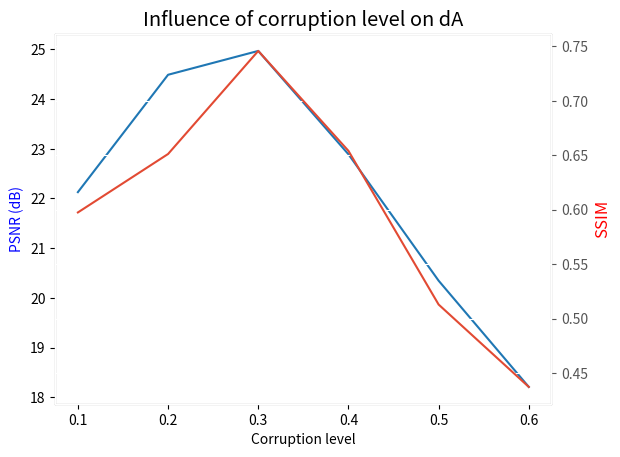

This chart was generated by the following Python code:
import matplotlib
import matplotlib.pyplot as plt
import numpy as np

# Data for plotting
t       = np.arange(0.1, 0.7, 0.1)
psnr    = np.array([22.1276,24.49,24.97,22.8899,20.3456,18.2072]) 
ssim    = np.array([0.5975,0.6512,0.7459,0.6541,0.5129,0.4372])


# Note that using plt.subplots below is equivalent to using
# fig = plt.figure() and then ax = fig.add_subplot(111)
fig, ax1 = plt.subplots()
ax1.plot(t, psnr)
plt.style.use("ggplot")

ax1.set(xlabel='Corruption level')

ax1.set_ylabel('PSNR (dB)',color='b')
ax1.set_title('Influence of corruption level on dA')

ax2 = ax1.twinx()
ax2.set_ylabel('SSIM',color='r')
ax2.plot(t, ssim)

fig.savefig("test.png")
plt.show()